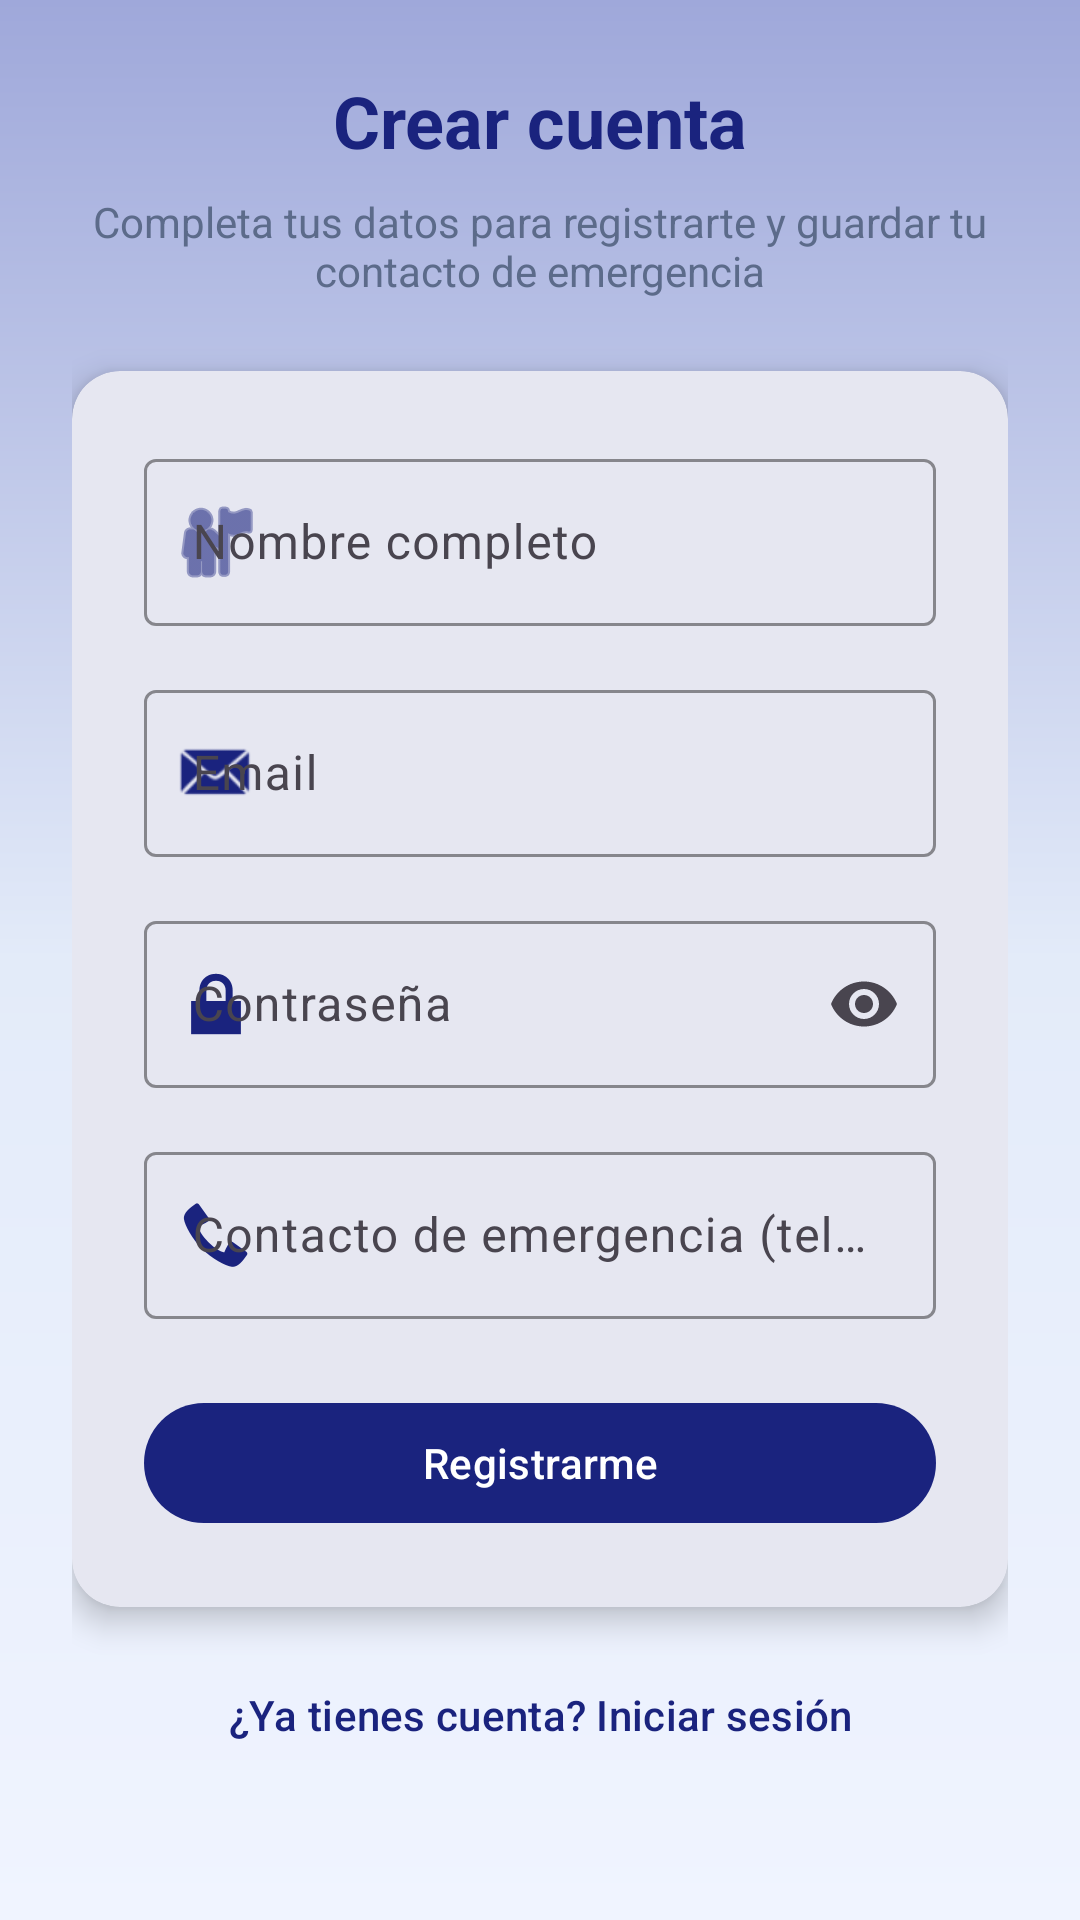

The Android layout XML behind this screen, and the referenced resources:
<!-- AndroidManifest.xml: application theme Theme.SafeCare -->
<!-- res/layout/activity_registro.xml -->
<?xml version="1.0" encoding="utf-8"?>
<androidx.constraintlayout.widget.ConstraintLayout xmlns:android="http://schemas.android.com/apk/res/android"
    xmlns:app="http://schemas.android.com/apk/res-auto"
    xmlns:tools="http://schemas.android.com/tools"
    android:layout_width="match_parent"
    android:layout_height="match_parent"
    android:background="@drawable/bg_auth_screen"
    tools:context="igp.pmpm.safecare.ui.RegistroActivity">

    <androidx.core.widget.NestedScrollView
        android:id="@+id/scrollRegistro"
        android:layout_width="0dp"
        android:layout_height="0dp"
        android:fillViewport="true"
        android:overScrollMode="ifContentScrolls"
        app:layout_constraintBottom_toBottomOf="parent"
        app:layout_constraintEnd_toEndOf="parent"
        app:layout_constraintStart_toStartOf="parent"
        app:layout_constraintTop_toTopOf="parent">

        <androidx.constraintlayout.widget.ConstraintLayout
            android:layout_width="match_parent"
            android:layout_height="wrap_content"
            android:paddingHorizontal="@dimen/auth_margin_horizontal"
            android:paddingTop="@dimen/margin_24"
            android:paddingBottom="@dimen/margin_32">

            <TextView
                android:id="@+id/tvTituloRegistro"
                android:layout_width="0dp"
                android:layout_height="wrap_content"
                android:gravity="center"
                android:text="@string/auth_register_title"
                android:textColor="@color/safecare_primary"
                android:textSize="24sp"
                android:textStyle="bold"
                app:layout_constraintEnd_toEndOf="parent"
                app:layout_constraintStart_toStartOf="parent"
                app:layout_constraintTop_toTopOf="parent" />

            <TextView
                android:id="@+id/tvSubtituloRegistro"
                android:layout_width="0dp"
                android:layout_height="wrap_content"
                android:layout_marginTop="@dimen/margin_8"
                android:gravity="center"
                android:text="@string/auth_register_subtitle"
                android:textColor="@color/safecare_text_secondary"
                android:textSize="14sp"
                app:layout_constraintEnd_toEndOf="parent"
                app:layout_constraintStart_toStartOf="parent"
                app:layout_constraintTop_toBottomOf="@id/tvTituloRegistro" />

            <com.google.android.material.card.MaterialCardView
                android:id="@+id/cardRegistro"
                style="@style/Widget.SafeCare.AuthCard"
                android:layout_width="0dp"
                android:layout_height="wrap_content"
                android:layout_marginTop="@dimen/margin_24"
                app:cardBackgroundColor="@color/safecare_surface"
                app:cardCornerRadius="@dimen/auth_corner_radius"
                app:cardElevation="@dimen/auth_card_elevation"
                app:layout_constraintEnd_toEndOf="parent"
                app:layout_constraintStart_toStartOf="parent"
                app:layout_constraintTop_toBottomOf="@id/tvSubtituloRegistro"
                app:layout_constraintWidth_max="420dp">

                <androidx.constraintlayout.widget.ConstraintLayout
                    android:layout_width="match_parent"
                    android:layout_height="wrap_content"
                    android:padding="@dimen/margin_24">

                    <com.google.android.material.textfield.TextInputLayout
                        android:id="@+id/tilNombre"
                        style="@style/Widget.SafeCare.TextField"
                        android:layout_width="0dp"
                        android:layout_height="wrap_content"
                        android:hint="@string/hint_nombre"
                        app:layout_constraintEnd_toEndOf="parent"
                        app:layout_constraintStart_toStartOf="parent"
                        app:layout_constraintTop_toTopOf="parent"
                        app:startIconDrawable="@android:drawable/ic_menu_myplaces"
                        app:startIconTint="@color/safecare_primary">

                        <com.google.android.material.textfield.TextInputEditText
                            android:id="@+id/etNombre"
                            android:layout_width="match_parent"
                            android:layout_height="wrap_content"
                            android:autofillHints="name"
                            android:imeOptions="actionNext"
                            android:inputType="textPersonName|textCapWords" />
                    </com.google.android.material.textfield.TextInputLayout>

                    <com.google.android.material.textfield.TextInputLayout
                        android:id="@+id/tilCorreo"
                        style="@style/Widget.SafeCare.TextField"
                        android:layout_width="0dp"
                        android:layout_height="wrap_content"
                        android:layout_marginTop="@dimen/auth_field_gap"
                        android:hint="@string/hint_email"
                        app:layout_constraintEnd_toEndOf="parent"
                        app:layout_constraintStart_toStartOf="parent"
                        app:layout_constraintTop_toBottomOf="@id/tilNombre"
                        app:startIconDrawable="@android:drawable/sym_action_email"
                        app:startIconTint="@color/safecare_primary">

                        <com.google.android.material.textfield.TextInputEditText
                            android:id="@+id/etCorreo"
                            android:layout_width="match_parent"
                            android:layout_height="wrap_content"
                            android:autofillHints="emailAddress"
                            android:imeOptions="actionNext"
                            android:inputType="textEmailAddress" />
                    </com.google.android.material.textfield.TextInputLayout>

                    <com.google.android.material.textfield.TextInputLayout
                        android:id="@+id/tilContrasena"
                        style="@style/Widget.SafeCare.TextField"
                        android:layout_width="0dp"
                        android:layout_height="wrap_content"
                        android:layout_marginTop="@dimen/auth_field_gap"
                        android:hint="@string/hint_password"
                        app:endIconMode="password_toggle"
                        app:layout_constraintEnd_toEndOf="parent"
                        app:layout_constraintStart_toStartOf="parent"
                        app:layout_constraintTop_toBottomOf="@id/tilCorreo"
                        app:startIconDrawable="@android:drawable/ic_lock_lock"
                        app:startIconTint="@color/safecare_primary">

                        <com.google.android.material.textfield.TextInputEditText
                            android:id="@+id/etContrasena"
                            android:layout_width="match_parent"
                            android:layout_height="wrap_content"
                            android:autofillHints="newPassword"
                            android:imeOptions="actionNext"
                            android:inputType="textPassword" />
                    </com.google.android.material.textfield.TextInputLayout>

                    <com.google.android.material.textfield.TextInputLayout
                        android:id="@+id/tilContactoEmergencia"
                        style="@style/Widget.SafeCare.TextField"
                        android:layout_width="0dp"
                        android:layout_height="wrap_content"
                        android:layout_marginTop="@dimen/auth_field_gap"
                        android:hint="@string/hint_contacto_emergencia"
                        app:layout_constraintEnd_toEndOf="parent"
                        app:layout_constraintStart_toStartOf="parent"
                        app:layout_constraintTop_toBottomOf="@id/tilContrasena"
                        app:startIconDrawable="@android:drawable/stat_sys_phone_call"
                        app:startIconTint="@color/safecare_primary">

                        <com.google.android.material.textfield.TextInputEditText
                            android:id="@+id/etContactoEmergencia"
                            android:layout_width="match_parent"
                            android:layout_height="wrap_content"
                            android:autofillHints="phone"
                            android:imeOptions="actionDone"
                            android:inputType="phone" />
                    </com.google.android.material.textfield.TextInputLayout>

                    <com.google.android.material.button.MaterialButton
                        android:id="@+id/btnRegistro"
                        android:layout_width="0dp"
                        android:layout_height="wrap_content"
                        android:layout_marginTop="@dimen/margin_24"
                        android:minHeight="@dimen/min_touch"
                        android:text="@string/btn_create_account"
                        android:textAllCaps="false"
                        app:backgroundTint="@color/safecare_primary"
                        app:layout_constraintEnd_toEndOf="parent"
                        app:layout_constraintStart_toStartOf="parent"
                        app:layout_constraintTop_toBottomOf="@id/tilContactoEmergencia" />
                </androidx.constraintlayout.widget.ConstraintLayout>
            </com.google.android.material.card.MaterialCardView>

            <com.google.android.material.button.MaterialButton
                android:id="@+id/btnIrAInicioSesion"
                style="@style/Widget.Material3.Button.TextButton"
                android:layout_width="wrap_content"
                android:layout_height="wrap_content"
                android:layout_marginTop="@dimen/margin_12"
                android:text="@string/auth_go_login"
                android:textAllCaps="false"
                android:textColor="@color/safecare_primary"
                app:layout_constraintEnd_toEndOf="parent"
                app:layout_constraintStart_toStartOf="parent"
                app:layout_constraintTop_toBottomOf="@id/cardRegistro" />
        </androidx.constraintlayout.widget.ConstraintLayout>
    </androidx.core.widget.NestedScrollView>

    <com.google.android.material.progressindicator.CircularProgressIndicator
        android:id="@+id/progressRegistro"
        android:layout_width="wrap_content"
        android:layout_height="wrap_content"
        android:indeterminate="true"
        android:visibility="gone"
        app:indicatorColor="@color/safecare_primary"
        app:layout_constraintBottom_toBottomOf="parent"
        app:layout_constraintEnd_toEndOf="parent"
        app:layout_constraintStart_toStartOf="parent"
        app:layout_constraintTop_toTopOf="parent"
        app:trackThickness="3dp" />
</androidx.constraintlayout.widget.ConstraintLayout>
<!-- resources referenced by this layout -->
<resources>
  <color name="safecare_primary">#1A237E</color>
  <color name="safecare_surface">#FFFFFFFF</color>
  <color name="safecare_text_secondary">#5C6B8A</color>
  <dimen name="auth_card_elevation">6dp</dimen>
  <dimen name="auth_corner_radius">16dp</dimen>
  <dimen name="auth_field_gap">16dp</dimen>
  <dimen name="auth_margin_horizontal">24dp</dimen>
  <dimen name="margin_12">12dp</dimen>
  <dimen name="margin_24">24dp</dimen>
  <dimen name="margin_32">32dp</dimen>
  <dimen name="margin_8">8dp</dimen>
  <dimen name="min_touch">48dp</dimen>
  <!-- drawable bg_auth_screen (drawable) -->
  <?xml version="1.0" encoding="utf-8"?>
  <shape xmlns:android="http://schemas.android.com/apk/res/android"
      android:shape="rectangle">
      <gradient
          android:angle="160"
          android:centerColor="@color/safecare_background"
          android:endColor="@color/safecare_background_soft"
          android:startColor="#9FA8DA"
          android:type="linear" />
  </shape>
  <string name="auth_go_login">¿Ya tienes cuenta? Iniciar sesión</string>
  <string name="auth_register_subtitle">Completa tus datos para registrarte y guardar tu contacto de emergencia</string>
  <string name="auth_register_title">Crear cuenta</string>
  <string name="btn_create_account">Registrarme</string>
  <string name="hint_contacto_emergencia">Contacto de emergencia (teléfono)</string>
  <string name="hint_email">Email</string>
  <string name="hint_nombre">Nombre completo</string>
  <string name="hint_password">Contraseña</string>
  <style name="Widget.SafeCare.AuthCard" parent="Widget.Material3.CardView.Elevated" />
  <style name="Widget.SafeCare.TextField" parent="Widget.Material3.TextInputLayout.OutlinedBox">
          <item name="boxStrokeColor">@color/safecare_primary</item>
          <item name="hintTextColor">@color/safecare_text_secondary</item>
      </style>
  <style name="Theme.SafeCare" parent="Base.Theme.SafeCare" />
  <color name="safecare_background">#E3EBF9</color>
  <color name="safecare_background_soft">#F0F4FF</color>
  <style name="Base.Theme.SafeCare" parent="Theme.Material3.DayNight.NoActionBar">
          <item name="colorPrimary">@color/safecare_primary</item>
          <item name="colorPrimaryVariant">@color/safecare_primary_variant</item>
          <item name="colorOnPrimary">@color/safecare_on_primary</item>
          <item name="colorPrimaryContainer">@color/safecare_primary_container</item>
          <item name="colorOnPrimaryContainer">@color/safecare_on_primary_container</item>
          <item name="colorSecondary">@color/safecare_primary_light</item>
          <item name="colorSurface">@color/safecare_surface</item>
          <item name="android:colorBackground">@color/safecare_background</item>
          <item name="android:statusBarColor">@color/safecare_status_bar</item>
          <item name="android:navigationBarColor">@color/safecare_nav_surface</item>
          <item name="android:windowLightStatusBar">false</item>
      </style>
  <color name="safecare_primary_variant">#0D133D</color>
  <color name="safecare_on_primary">#FFFFFFFF</color>
  <color name="safecare_primary_container">#E8EAF6</color>
  <color name="safecare_on_primary_container">#1A237E</color>
  <color name="safecare_primary_light">#3949AB</color>
  <color name="safecare_status_bar">#303F9F</color>
  <color name="safecare_nav_surface">#3949AB</color>
</resources>
